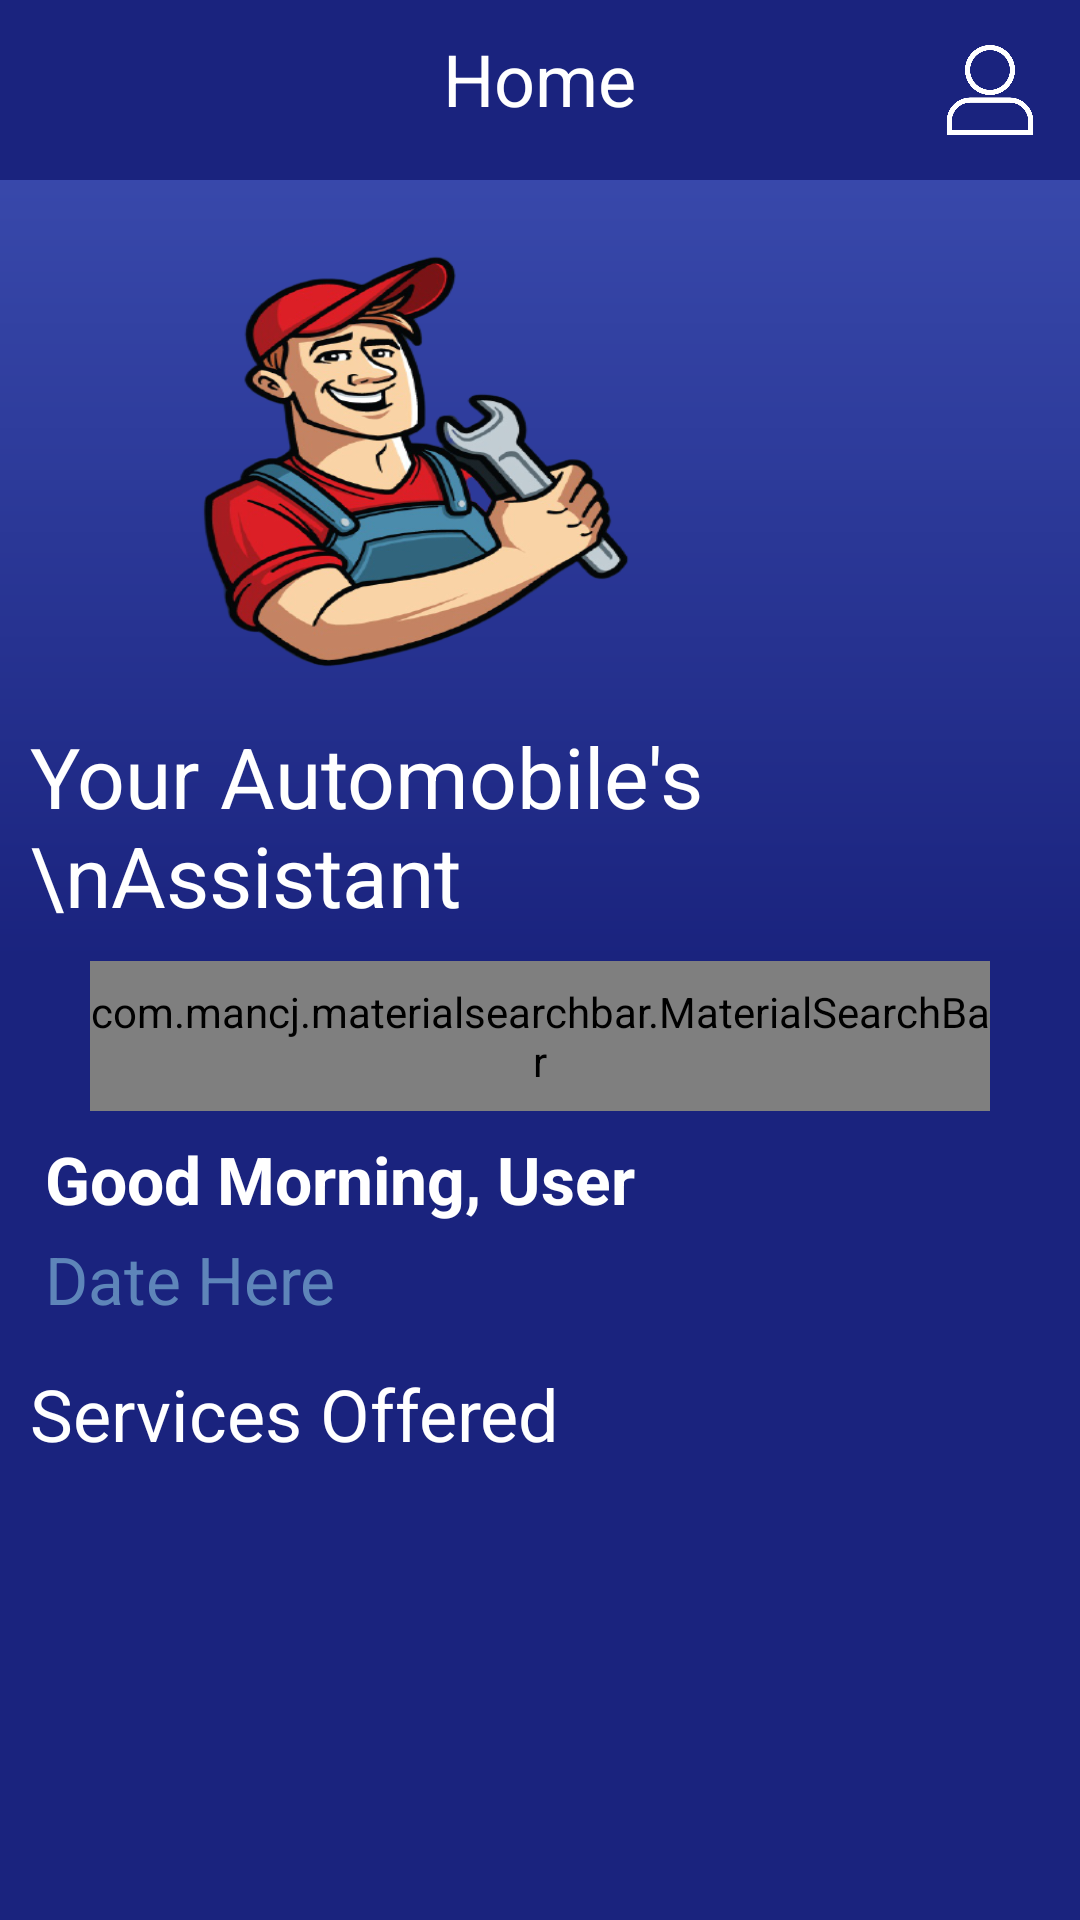

Here is an Android app screen rendered from its layout file. Give the layout XML and the strings, colors and styles it references.
<!-- AndroidManifest.xml: application theme Theme.AppCompat.Light.NoActionBar -->
<!-- res/layout/activity_main.xml -->
<?xml version="1.0" encoding="utf-8"?>
<LinearLayout xmlns:android="http://schemas.android.com/apk/res/android"
    xmlns:app="http://schemas.android.com/apk/res-auto"
    xmlns:tools="http://schemas.android.com/tools"
    android:layout_width="match_parent"
    android:layout_height="match_parent"
    android:background="@drawable/gradient_dark"
    android:orientation="vertical"
    tools:context=".Activity.MainActivity">

    <RelativeLayout
        android:layout_width="match_parent"
        android:background="@color/grad_blue_2"
        android:layout_height="wrap_content">

    <TextView
        style="@style/textStyle"
        android:layout_height="wrap_content"
        android:layout_width="wrap_content"
        android:layout_centerHorizontal="true"
        android:textSize="24sp"
        android:layout_margin="10dp"
        android:text="Home"
        />

    <ImageView
        android:layout_width="30dp"
        android:layout_height="30dp"
        android:background="@drawable/profile"
        android:layout_alignParentRight="true"
        android:layout_margin="15dp"/>

    </RelativeLayout>

    <ImageView
        android:background="@drawable/image_mech"
        android:layout_marginTop="20dp"
        android:id="@+id/logo"
        android:layout_marginRight="100dp"
        android:layout_width="match_parent"
        android:layout_height="150dp"/>

    <TextView
        style="@style/textStyle"
        android:layout_height="wrap_content"
        android:layout_width="wrap_content"
        android:textSize="@dimen/text_xxxl"
        android:layout_margin="10dp"
        android:text="Your Automobile's \nAssistant"
        />

    <LinearLayout
        android:layout_width="match_parent"
        android:orientation="horizontal"
        android:layout_height="wrap_content"
        android:background="@drawable/rounded_rectangle_blue_no_border"
        android:backgroundTint="@color/grad_blue_1"
        android:layout_marginHorizontal="30dp"
        >

        <com.mancj.materialsearchbar.MaterialSearchBar
            style="@style/MaterialSearchBarDark"
            app:mt_searchBarColor="@color/grad_blue_2"
            app:mt_hintColor="@color/white"
            app:mt_textColor="@color/white"
            app:mt_hint="I am looking for"
            app:mt_maxSuggestionsCount="4"
            android:layout_width="match_parent"
            android:layout_height="50dp"
            android:id="@+id/searchBar" />

    </LinearLayout>

    <TextView
        android:layout_width="wrap_content"
        android:layout_height="wrap_content"
        style="@style/textStyle"
        android:text="Good Morning, User"
        android:id="@+id/txtWelcome"
        android:textSize="@dimen/text_xl"
        android:layout_marginLeft="15dp"
        android:textStyle="bold"
        android:layout_marginTop="8dp"/>

    <TextView
        android:layout_width="wrap_content"
        android:layout_height="wrap_content"
        style="@style/textStyle"
        android:text="Date Here"
        android:id="@+id/dateWelcome"
        android:textColor="@color/blue_text_color"
        android:textSize="@dimen/text_xl"
        android:layout_marginLeft="15dp"
        android:layout_marginVertical="4dp"/>

    <TextView
        style="@style/textStyle"
        android:layout_height="wrap_content"
        android:layout_width="wrap_content"
        android:textSize="@dimen/text_xxl"
        android:layout_margin="10dp"
        android:text="Services Offered"
        />

    <androidx.recyclerview.widget.RecyclerView
        android:layout_below="@id/txt"
        android:layout_width="match_parent"
        android:layout_height="wrap_content"
        android:id="@+id/recCategory"
        android:layout_marginHorizontal="15dp"/>

</LinearLayout>
<!-- resources referenced by this layout -->
<resources>
  <color name="blue_text_color">#5e85b9</color>
  <color name="grad_blue_1">#3F51B5</color>
  <color name="grad_blue_2">#1A237E</color>
  <color name="white">#fff</color>
  <dimen name="text_xl">22sp</dimen>
  <dimen name="text_xxl">24sp</dimen>
  <dimen name="text_xxxl">28sp</dimen>
  <!-- drawable gradient_dark (drawable-xxhdpi) -->
  <?xml version="1.0" encoding="utf-8"?>
  <shape xmlns:android="http://schemas.android.com/apk/res/android">
  
      <gradient
          android:startColor="@color/grad_blue_1"
          android:centerColor="@color/grad_blue_2"
          android:endColor="#1A237E"
          android:angle="270"
          />
  
  </shape>
  <!-- drawable image_mech: png bitmap (drawable, 171069 bytes) -->
  <!-- drawable profile: png bitmap (drawable, 10475 bytes) -->
  <!-- drawable rounded_rectangle_blue_no_border (drawable) -->
  <shape xmlns:android="http://schemas.android.com/apk/res/android"
      android:shape="rectangle">
  
      <corners
          android:radius="15dp" />
  
      <solid
          android:color="@color/grad_blue_2"/>
  
  </shape>
  <style name="textStyle" parent="ThemeOverlay.AppCompat.Dark">
          <item name="android:textColor">@color/white</item>
  
      </style>
</resources>
